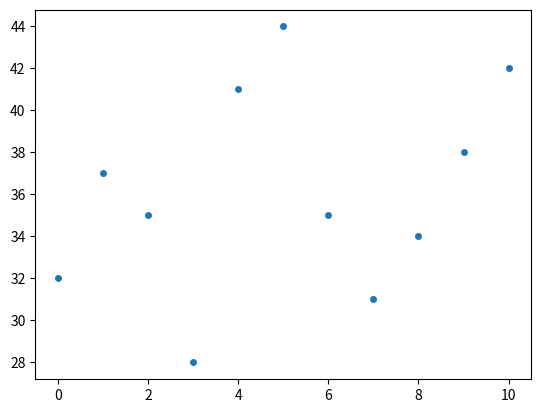

Write Python code to recreate this figure.
#! /usr/bin/env python3
"""
Create a simple scatter plot.
"""

import matplotlib.pyplot as plt
import pandas as pd


def main():
    data = {
        'x': [1, 1, 1, 1, 1, 1, 1, 1, 1, 1, 1, 2, 2, 2, 2, 2, 2, 2, 2, 2],
        'y': [
            32, 37, 35, 28, 41, 44, 35, 31, 34, 38, 42, 36, 31, 30, 31, 34,
            36, 29, 32, 31
        ]
    }
    # create DataFrames
    # https://pandas.pydata.org/docs/reference/api/pandas.DataFrame.html
    # pydoc pandas.DataFrame
    df = pd.DataFrame(data=data)
    sample_one = df[df['x'] == 1]
    # create Figure, Axes objects
    # https://matplotlib.org/stable/api/figure_api.html
    # class matplotlib.figure.Figure
    # https://matplotlib.org/stable/api/axes_api.html
    # class matplotlib.axes.Axes
    # https://matplotlib.org/stable/api/
    #     figure_api.html#matplotlib.figure.Figure.subplots
    # pydoc matplotlib.figure.Figure.subplots
    fig, ax = plt.subplots(nrows=1, ncols=1)
    # create scatter plot
    # https://matplotlib.org/stable/api/_as_gen/matplotlib.axes.Axes.plot.html
    # pydoc matplotlib.axes.Axes.plot
    ax.plot(sample_one['y'], linestyle='None', marker='.', markersize=8)
    # save image as file
    # https://matplotlib.org/stable/api/
    #     figure_api.html#matplotlib.figure.Figure.savefig
    # pydoc matplotlib.figure.Figure.savefig
    fig.savefig(fname="fig_ax_scatter_ex_01.svg", format="svg")


if __name__ == '__main__':
    main()
